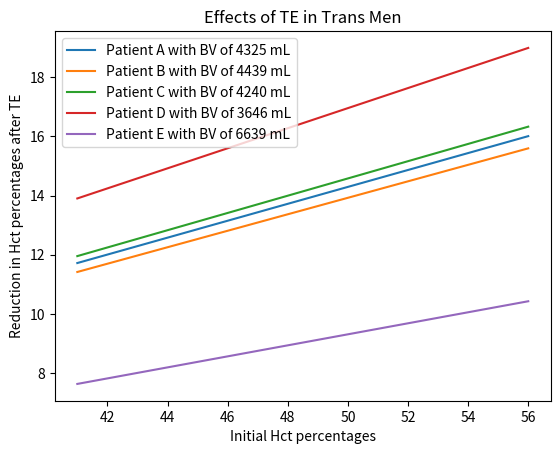

Here is the Python script that generated this plot:
from scipy.integrate import odeint
import matplotlib.pyplot as plt
import numpy as np
# function to calculate how TE changes the hct content of each patient's blood with in the testosterone ranges!


b_vols = [4324.871958, 4439.284321, 4240.061031, 3645.904102, 6638.562557]
hi = np.linspace(41, 56, 400)  # x axis hct values (baseline hct vals)
delta_hct = []
for val in b_vols:
    dh = (1125.0 * hi - 1.0) / (val * 0.91)
    delta_hct.append(dh)


plt.plot(hi, delta_hct[0], label="Patient A with BV of 4325 mL")
plt.plot(hi, delta_hct[1], label="Patient B with BV of 4439 mL")
plt.plot(hi, delta_hct[2], label="Patient C with BV of 4240 mL")
plt.plot(hi, delta_hct[3], label="Patient D with BV of 3646 mL")
plt.plot(hi, delta_hct[4], label="Patient E with BV of 6639 mL")
plt.legend(['Patient A with BV of 4325 mL', 'Patient B with BV of 4439 mL', 'Patient C with BV of 4240 mL',
            'Patient D with BV of 3646 mL', 'Patient E with BV of 6639 mL'])
plt.xlabel("Initial Hct percentages")
plt.ylabel("Reduction in Hct percentages after TE")
plt.title("Effects of TE in Trans Men")
plt.show()
